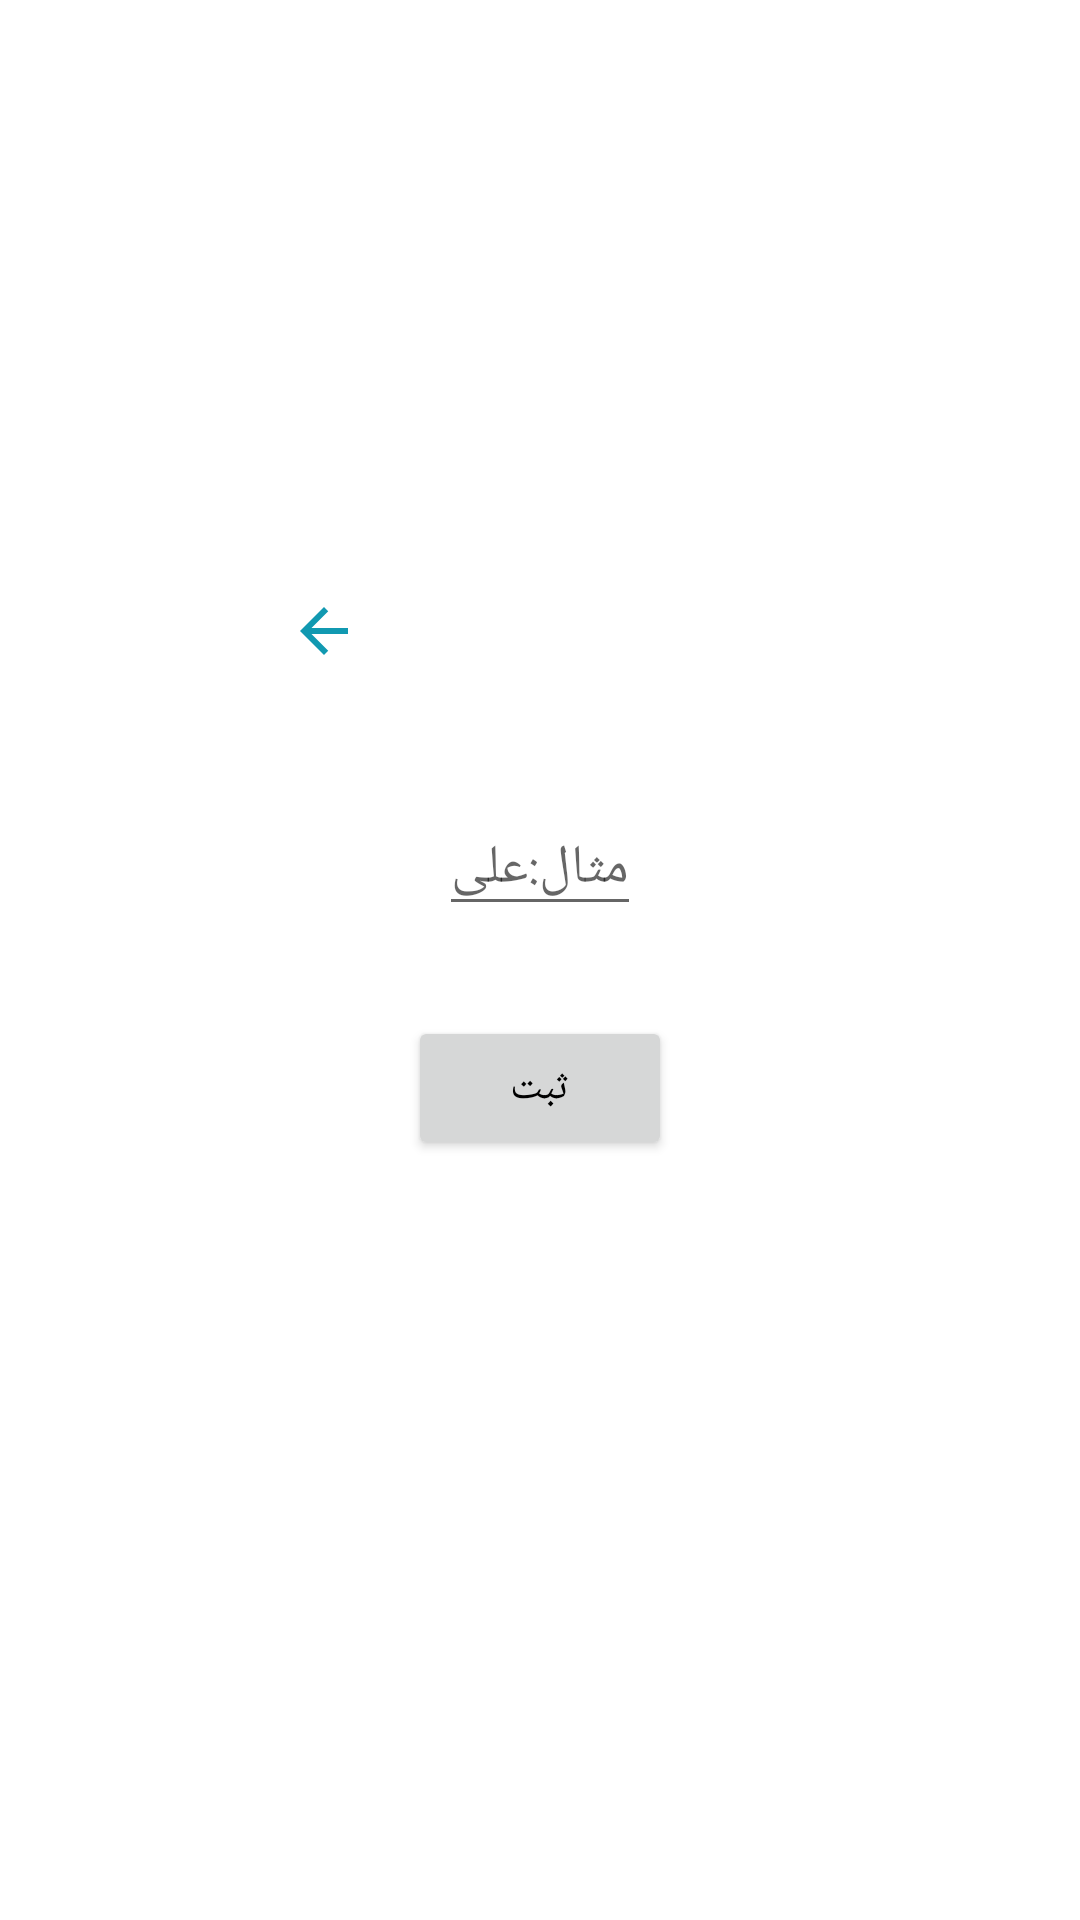

This screen was rendered from an Android layout file. Write that file and the resources it references.
<!-- AndroidManifest.xml: application theme Theme.SherApp -->
<!-- res/layout/abjad_fab_layout.xml -->
<?xml version="1.0" encoding="utf-8"?>
<FrameLayout xmlns:android="http://schemas.android.com/apk/res/android"
    xmlns:app="http://schemas.android.com/apk/res-auto"
    xmlns:tools="http://schemas.android.com/tools"
    android:layout_width="match_parent"
    android:layout_height="match_parent"
    android:layout_gravity="center"
    android:background="#00FFFFFF">

    <androidx.constraintlayout.widget.ConstraintLayout
        android:layout_width="match_parent"
        android:layout_height="wrap_content"
        android:layout_gravity="center"
        app:layout_constraintBottom_toBottomOf="parent"
        app:layout_constraintEnd_toEndOf="parent"
        app:layout_constraintStart_toStartOf="parent"
        app:layout_constraintTop_toTopOf="parent"
        tools:ignore="MissingConstraints">


        <androidx.constraintlayout.widget.ConstraintLayout
            android:id="@+id/constraintLayout5"
            android:layout_width="wrap_content"
            android:layout_height="0dp"
            android:layout_weight="8.5"
            style="subFabItemBackground"
            app:layout_constraintEnd_toEndOf="parent"
            app:layout_constraintStart_toStartOf="parent"
            app:layout_constraintTop_toTopOf="parent">


            <LinearLayout
                android:layout_width="match_parent"
                android:layout_height="wrap_content"
                android:orientation="vertical"
                android:padding="20dp">

                <ImageView
                    android:id="@+id/image_back_dialog_abjad"
                    android:layout_width="wrap_content"
                    android:layout_height="wrap_content"
                    android:layout_marginBottom="10dp"
                    android:src="@drawable/ic_back" />

                <TextView
                    android:id="@+id/text_height_size_dialog"
                    android:layout_width="wrap_content"
                    android:layout_height="wrap_content"
                    android:text="کلمه مورد نظر را وارد کنید"
                    android:textColor="@color/white"
                    android:textSize="18sp" />

                <LinearLayout
                    android:layout_width="match_parent"
                    android:layout_height="wrap_content"
                    android:layout_margin="10dp"
                    android:gravity="center"
                    android:layoutDirection="ltr"
                    android:orientation="vertical"
                    android:weightSum="3">


                    <EditText
                        android:layout_marginBottom="20dp"
                        android:id="@+id/abjad_input"
                        android:hint="مثال:علی"
                        android:layout_width="wrap_content"
                        android:layout_height="wrap_content"
                        android:layout_weight="1"
                        android:maxLength="10"
                        android:maxLines="1"
                        android:inputType="text"
                        android:gravity="center"
                        android:textColor="@color/white"
                        android:textSize="@dimen/_20sdp" />

                    <Button
                        android:id="@+id/btn_save_dialog_abjad"
                        android:layout_width="wrap_content"
                        android:layout_height="wrap_content"
                        android:layout_gravity="center"
                        android:layout_marginTop="10dp"
                        style="@style/subscriptionStyle"
                        android:text="ثبت" />

                    <TextView
                        android:id="@+id/text_result_abjad"
                        android:layout_width="wrap_content"
                        android:layout_height="wrap_content"
                        android:text="جواب"
                        android:layout_marginTop="20dp"
                        android:textColor="@color/white"
                        android:textSize="18sp" />


                </LinearLayout>



            </LinearLayout>


        </androidx.constraintlayout.widget.ConstraintLayout>


    </androidx.constraintlayout.widget.ConstraintLayout>

</FrameLayout>
<!-- resources referenced by this layout -->
<resources>
  <color name="white">#FFFFFFFF</color>
  <!-- drawable ic_back (drawable) -->
  <vector android:height="24dp" android:tint="#1199B1"
      android:viewportHeight="24" android:viewportWidth="24"
      android:width="24dp" xmlns:android="http://schemas.android.com/apk/res/android">
      <path android:fillColor="@android:color/white" android:pathData="M20,11H7.83l5.59,-5.59L12,4l-8,8 8,8 1.41,-1.41L7.83,13H20v-2z"/>
  </vector>
  <style name="subscriptionStyle" parent="Theme.AppCompat.Light">
          <item name="android:textColor">@color/black</item>
      </style>
  <style name="Theme.SherApp" parent="Theme.MaterialComponents.DayNight.NoActionBar">
          
          <item name="colorPrimary">@color/primaryColor</item>
          <item name="colorPrimaryVariant">@color/primaryColor</item>
          <item name="colorOnPrimary">@color/white</item>
          
          <item name="colorSecondary">@color/teal_200</item>
          <item name="colorSecondaryVariant">@color/teal_700</item>
          <item name="colorOnSecondary">@color/black</item>
          
          <item name="android:statusBarColor" tools:targetApi="l">?attr/colorPrimaryVariant</item>
          
          <item name="android:dialogTheme">@style/fabStyleLight</item>
          <item name="android:textColor">@color/black</item>
  
      </style>
  <color name="black">#FF000000</color>
  <color name="primaryColor">#2F989F</color>
  <color name="teal_200">#FF03DAC5</color>
  <color name="teal_700">#FF018786</color>
  <style name="fabStyleLight" parent="Theme.AppCompat.DayNight.Dialog">
          <item name="tint">@color/black</item>
          <item name="android:textColor">@color/white</item>
          <item name="android:background">@drawable/fab_style_light</item>
      </style>
  <!-- drawable fab_style_light (drawable) -->
  <?xml version="1.0" encoding="utf-8"?>
  <shape xmlns:android="http://schemas.android.com/apk/res/android">
  
      <solid android:color="#9A303030"/>
      <corners android:topLeftRadius="35dp" android:bottomLeftRadius="35dp" android:bottomRightRadius="35dp"/>
  
  </shape>
</resources>
